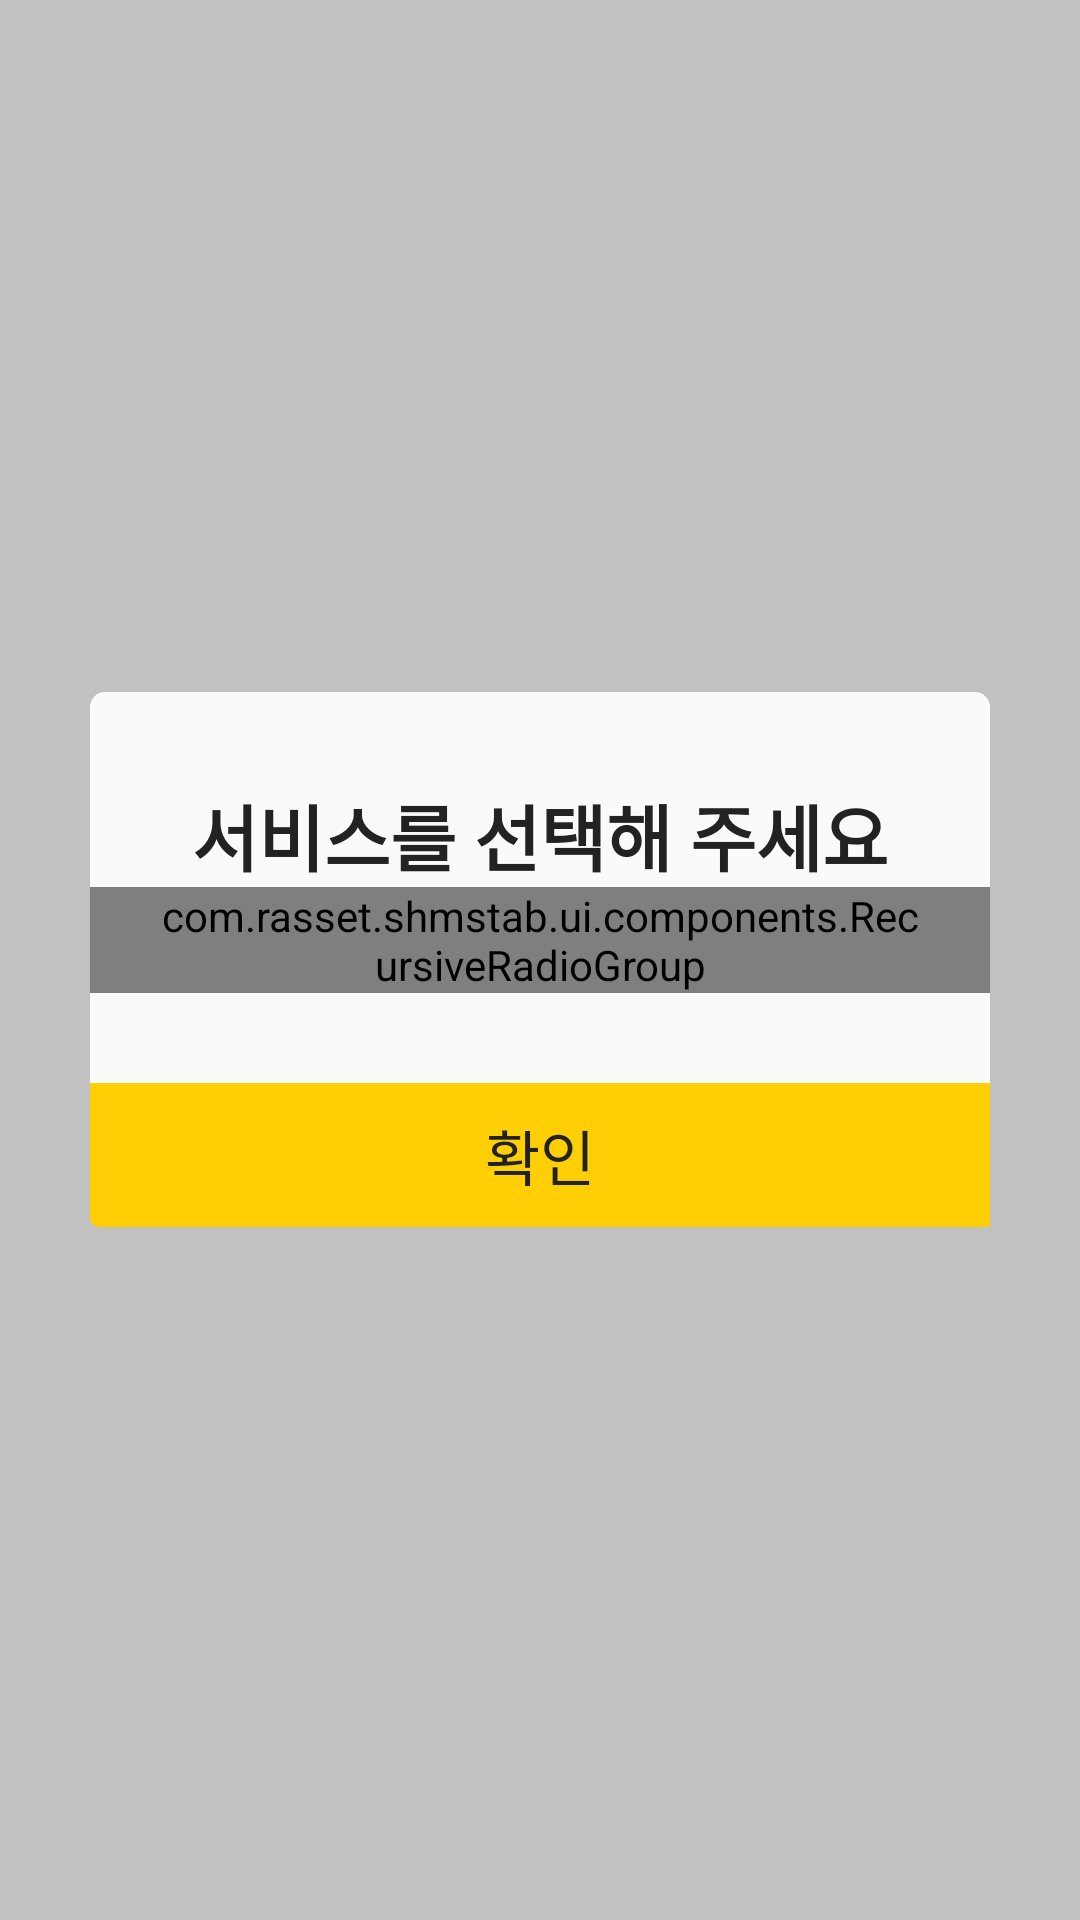

Here is an Android app screen rendered from its layout file. Give the layout XML and the strings, colors and styles it references.
<!-- AndroidManifest.xml: application theme AppTheme -->
<!-- res/layout/dialog_select_service.xml -->
<RelativeLayout xmlns:android="http://schemas.android.com/apk/res/android"
    android:layout_width="match_parent"
    android:layout_height="match_parent"
    android:background="@color/main_dialog_dim_color">

    <RelativeLayout
        android:layout_width="match_parent"
        android:layout_height="match_parent"
        android:layout_centerInParent="true">

    <LinearLayout
        android:layout_width="wrap_content"
        android:layout_height="wrap_content"
        android:minWidth="700dp"
        android:background="@drawable/dialog_bg_main_bg_color_rounded_normal"
        android:layout_centerInParent="true"
        android:orientation="vertical"
        android:layout_margin="30dp"
        android:gravity="center_horizontal" >

            <LinearLayout
                android:id="@+id/LL_CONTENTS_LAYOUT"
                android:layout_width="match_parent"
                android:layout_height="wrap_content"
                android:layout_marginTop="30dp"
                android:layout_marginBottom="30dp"
                android:orientation="vertical">

                <TextView
                    android:id="@+id/TV_DEFAULT_TITLE"
                    android:layout_width="match_parent"
                    android:layout_height="wrap_content"
                    android:text="서비스를 선택해 주세요"
                    android:gravity="center_horizontal"
                    android:textSize="@dimen/main_text_title2"
                    android:textStyle="bold"
                    android:textColor="@color/main_text_primary"/>

                <com.rasset.shmstab.ui.components.RecursiveRadioGroup
                    android:id="@+id/RG_DIAG_SERVICE_TYPE"
                    android:layout_width="match_parent"
                    android:layout_height="wrap_content"
                    android:paddingLeft="20dp"
                    android:paddingRight="20dp">
                <LinearLayout
                    android:layout_width="match_parent"
                    android:layout_height="wrap_content"
                    android:orientation="horizontal"
                    android:gravity="center">

                      <LinearLayout
                          android:id="@+id/LL_SMHS_DIAG"
                          android:layout_width="0dp"
                          android:layout_weight="1"
                            android:layout_height="wrap_content"
                            android:layout_marginTop="30dp"
                            android:layout_marginBottom="30dp"
                            android:orientation="vertical"
                            android:gravity="center">

                        <ImageView
                            android:id="@+id/IV_SMHS_DIAG"
                            android:layout_width="180dp"
                            android:layout_height="180dp"
                            android:background="@drawable/selector_image_service1"/>

                        <RadioButton
                            android:tag="11"
                            android:id="@+id/RB_SMHS_DIAG"
                            android:layout_width="wrap_content"
                            android:layout_height="match_parent"
                            android:layout_marginTop="16dp"
                            android:paddingLeft="10dp"
                            android:gravity="start|center_vertical"
                            android:text="부동산자산관리\n진단서비스"
                            android:textColor="@color/main_text_secondary"
                            android:textSize="@dimen/main_text_body1"/>
                    </LinearLayout>

                    <LinearLayout
                        android:id="@+id/LL_SMHS_RICH"
                        android:layout_width="0dp"
                        android:layout_weight="1"
                        android:layout_height="wrap_content"
                        android:layout_marginTop="30dp"
                        android:layout_marginBottom="30dp"
                        android:orientation="vertical"
                        android:gravity="center">

                        <ImageView
                            android:id="@+id/IV_SMHS_RICH"
                            android:layout_width="180dp"
                            android:layout_height="180dp"
                            android:background="@drawable/selector_image_service2"/>

                        <RadioButton
                            android:tag="21"
                            android:id="@+id/RB_SMHS_RICH"
                            android:layout_width="wrap_content"
                            android:layout_height="match_parent"
                            android:layout_marginTop="16dp"
                            android:paddingLeft="10dp"
                            android:gravity="start|center_vertical"
                            android:text="부자지수\n진단서비스"
                            android:textColor="@color/main_text_secondary"
                            android:textSize="@dimen/main_text_body1"/>
                    </LinearLayout>
                </LinearLayout>
                </com.rasset.shmstab.ui.components.RecursiveRadioGroup>

            </LinearLayout>

            <LinearLayout
                android:layout_width="match_parent"
                android:layout_height="wrap_content"
                android:gravity="center_horizontal"
                android:orientation="horizontal">

                <Button
                    android:id="@+id/BTN_DONE"
                    android:layout_width="0dp"
                    android:layout_weight="1"
                    android:layout_height="wrap_content"
                    android:text="@string/btn_confirm"
                    android:textColor="@color/main_text_primary"
                    android:textSize="@dimen/text_size_popup_contents"
                    android:background="@drawable/selector_button_main_color_accent_full_oval_3dp" />
            </LinearLayout>
        </LinearLayout>
    </RelativeLayout>
</RelativeLayout>
<!-- resources referenced by this layout -->
<resources>
  <color name="main_dialog_dim_color">@color/color_black_23</color>
  <color name="main_text_primary">#222222</color>
  <color name="main_text_secondary">#7f7f7f</color>
  <dimen name="main_text_body1">24dp</dimen>
  <dimen name="main_text_title2">24dp</dimen>
  <dimen name="text_size_popup_contents">20dp</dimen>
  <!-- drawable dialog_bg_main_bg_color_rounded_normal (drawable) -->
  <?xml version="1.0" encoding="utf-8"?>
  <layer-list xmlns:android="http://schemas.android.com/apk/res/android">
  
      <item>
          <shape android:shape="rectangle" android:visible="true">
              <solid android:width="1dp" android:color="@color/main_bg_color" />
              <corners android:radius="5dp" />
          </shape>
      </item>
  </layer-list>
  <!-- drawable selector_image_service1 (drawable) -->
  <?xml version="1.0" encoding="utf-8"?>
  <selector xmlns:android="http://schemas.android.com/apk/res/android">
  
      <item android:state_enabled="true" android:drawable="@drawable/ic_test1_on">
      </item>
  
      <item android:state_enabled="false" android:drawable="@drawable/ic_test1">
      </item>
  
  </selector>
  <!-- drawable selector_image_service2 (drawable) -->
  <?xml version="1.0" encoding="utf-8"?>
  <selector xmlns:android="http://schemas.android.com/apk/res/android">
  
      <item android:state_enabled="true" android:drawable="@drawable/ic_test2_on">
      </item>
  
      <item android:state_enabled="false" android:drawable="@drawable/ic_test2">
      </item>
  
  </selector>
  <string name="btn_confirm">확인</string>
  <style name="AppTheme" parent="Theme.AppCompat.Light.NoActionBar">
          
          <item name="colorPrimary">@color/main_primary_color</item>
          <item name="colorPrimaryDark">@color/main_primary_dark_color</item>
          <item name="colorAccent">@color/main_accent_color</item>
          
          <item name="android:textViewStyle">@style/TextViewStyle</item>
          <item name="android:buttonStyle">@style/ButtonStyle</item>
          <item name="android:editTextStyle">@style/EditTextStyle</item>
          <item name="android:radioButtonStyle">@style/RadioButtonStyle</item>
          <item name="android:checkboxStyle">@style/CheckboxStyle</item>
  
          <item name="android:windowContentTransitions">true</item>
      </style>
  <color name="color_black_23">#3A000000</color>
  <color name="main_bg_color">#fafafa</color>
  <color name="main_primary_dark_color">#FFEECC06</color>
  <color name="main_primary_color">#FFCF06</color>
  <color name="main_accent_color">#F76800</color>
  <style name="TextViewStyle" parent="@android:style/Widget.DeviceDefault.TextView">
  
  
      </style>
  <style name="ButtonStyle" parent="@android:style/Widget.DeviceDefault.Button.Borderless">
          <item name="android:fontFamily">@font/natosanscjk</item>
          <item name="android:includeFontPadding">false</item>
      </style>
  <style name="EditTextStyle" parent="@android:style/Widget.DeviceDefault.EditText">
          <item name="android:fontFamily">@font/natosanscjk</item>
          <item name="android:includeFontPadding">false</item>
      </style>
  <style name="RadioButtonStyle" parent="@android:style/Widget.DeviceDefault.CompoundButton.RadioButton">
          <item name="android:fontFamily">@font/natosanscjk</item>
          <item name="android:includeFontPadding">false</item>
      </style>
  <style name="CheckboxStyle" parent="@android:style/Widget.DeviceDefault.CompoundButton.CheckBox">
          <item name="android:fontFamily">@font/natosanscjk</item>
          <item name="android:includeFontPadding">false</item>
      </style>
</resources>
